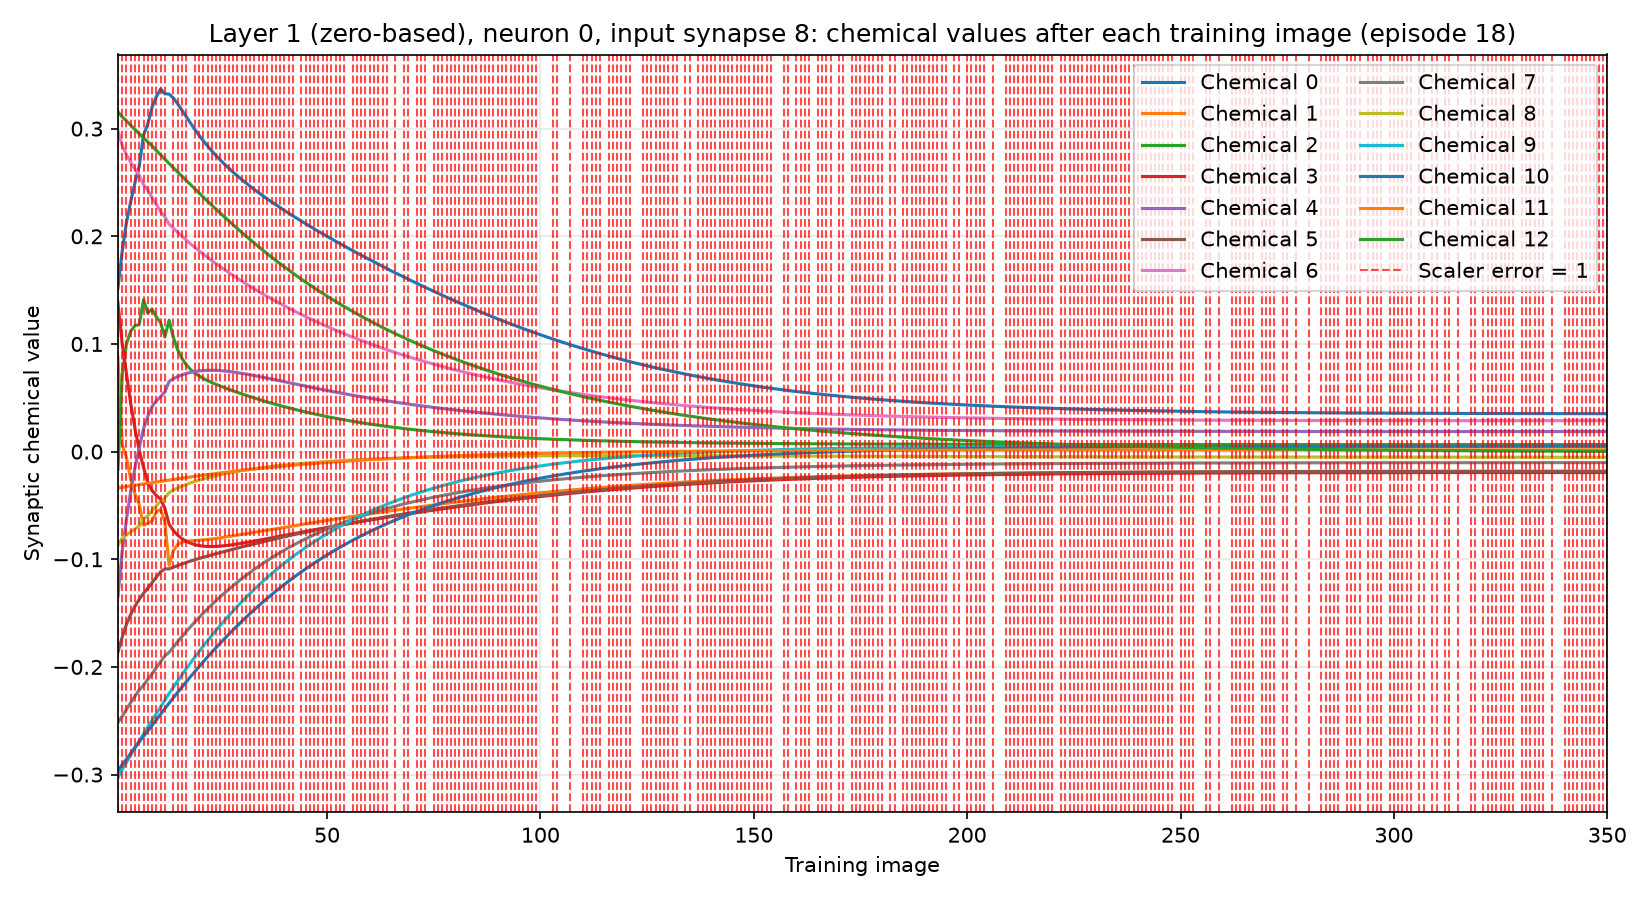

The table this chart was drawn from, first rows:
training_image, input_synapse, output_neuron, chemical, value, scaler_error, correct_class_probability
1, 8, 0, 0, 0.1517, 1, 0.01467
1, 8, 0, 1, 0.08753, 1, 0.01467
1, 8, 0, 2, -0.01665, 1, 0.01467
1, 8, 0, 3, 0.1383, 1, 0.01467
1, 8, 0, 4, -0.1346, 1, 0.01467
1, 8, 0, 5, -0.1863, 1, 0.01467
1, 8, 0, 6, 0.298, 1, 0.01467
1, 8, 0, 7, -0.2515, 1, 0.01467
1, 8, 0, 8, -0.0868, 1, 0.01467
1, 8, 0, 9, -0.303, 1, 0.01467
1, 8, 0, 10, -0.2967, 1, 0.01467
1, 8, 0, 11, -0.03376, 1, 0.01467
1, 8, 0, 12, 0.3156, 1, 0.01467
2, 8, 0, 0, 0.1861, 1, 0.07314
2, 8, 0, 1, 0.006941, 1, 0.07314
2, 8, 0, 2, 0.07172, 1, 0.07314
2, 8, 0, 3, 0.1003, 1, 0.07314
2, 8, 0, 4, -0.0926, 1, 0.07314
2, 8, 0, 5, -0.1725, 1, 0.07314
2, 8, 0, 6, 0.2843, 1, 0.07314
2, 8, 0, 7, -0.2459, 1, 0.07314
2, 8, 0, 8, -0.08056, 1, 0.07314
2, 8, 0, 9, -0.2953, 1, 0.07314
2, 8, 0, 10, -0.2908, 1, 0.07314
2, 8, 0, 11, -0.03311, 1, 0.07314
2, 8, 0, 12, 0.311, 1, 0.07314
3, 8, 0, 0, 0.2129, 1, 0.0009309
3, 8, 0, 1, -0.005522, 1, 0.0009309
3, 8, 0, 2, 0.1001, 1, 0.0009309
3, 8, 0, 3, 0.07245, 1, 0.0009309
3, 8, 0, 4, -0.06304, 1, 0.0009309
3, 8, 0, 5, -0.1604, 1, 0.0009309
3, 8, 0, 6, 0.2758, 1, 0.0009309
3, 8, 0, 7, -0.2395, 1, 0.0009309
3, 8, 0, 8, -0.07734, 1, 0.0009309
3, 8, 0, 9, -0.2888, 1, 0.0009309
3, 8, 0, 10, -0.2857, 1, 0.0009309
3, 8, 0, 11, -0.03253, 1, 0.0009309
3, 8, 0, 12, 0.3073, 1, 0.0009309
4, 8, 0, 0, 0.2323, 1, 0.005621
4, 8, 0, 1, -0.02583, 1, 0.005621
4, 8, 0, 2, 0.1119, 1, 0.005621
4, 8, 0, 3, 0.0447, 1, 0.005621
4, 8, 0, 4, -0.03687, 1, 0.005621
4, 8, 0, 5, -0.1512, 1, 0.005621
4, 8, 0, 6, 0.2687, 1, 0.005621
4, 8, 0, 7, -0.2331, 1, 0.005621
4, 8, 0, 8, -0.07456, 1, 0.005621
4, 8, 0, 9, -0.2819, 1, 0.005621
4, 8, 0, 10, -0.2801, 1, 0.005621
4, 8, 0, 11, -0.03187, 1, 0.005621
4, 8, 0, 12, 0.3031, 1, 0.005621
5, 8, 0, 0, 0.2499, 1, 0.01421
5, 8, 0, 1, -0.03934, 1, 0.01421
5, 8, 0, 2, 0.117, 1, 0.01421
5, 8, 0, 3, 0.0212, 1, 0.01421
5, 8, 0, 4, -0.01486, 1, 0.01421
5, 8, 0, 5, -0.1435, 1, 0.01421
5, 8, 0, 6, 0.2624, 1, 0.01421
5, 8, 0, 7, -0.2271, 1, 0.01421
... 4,490 more rows
